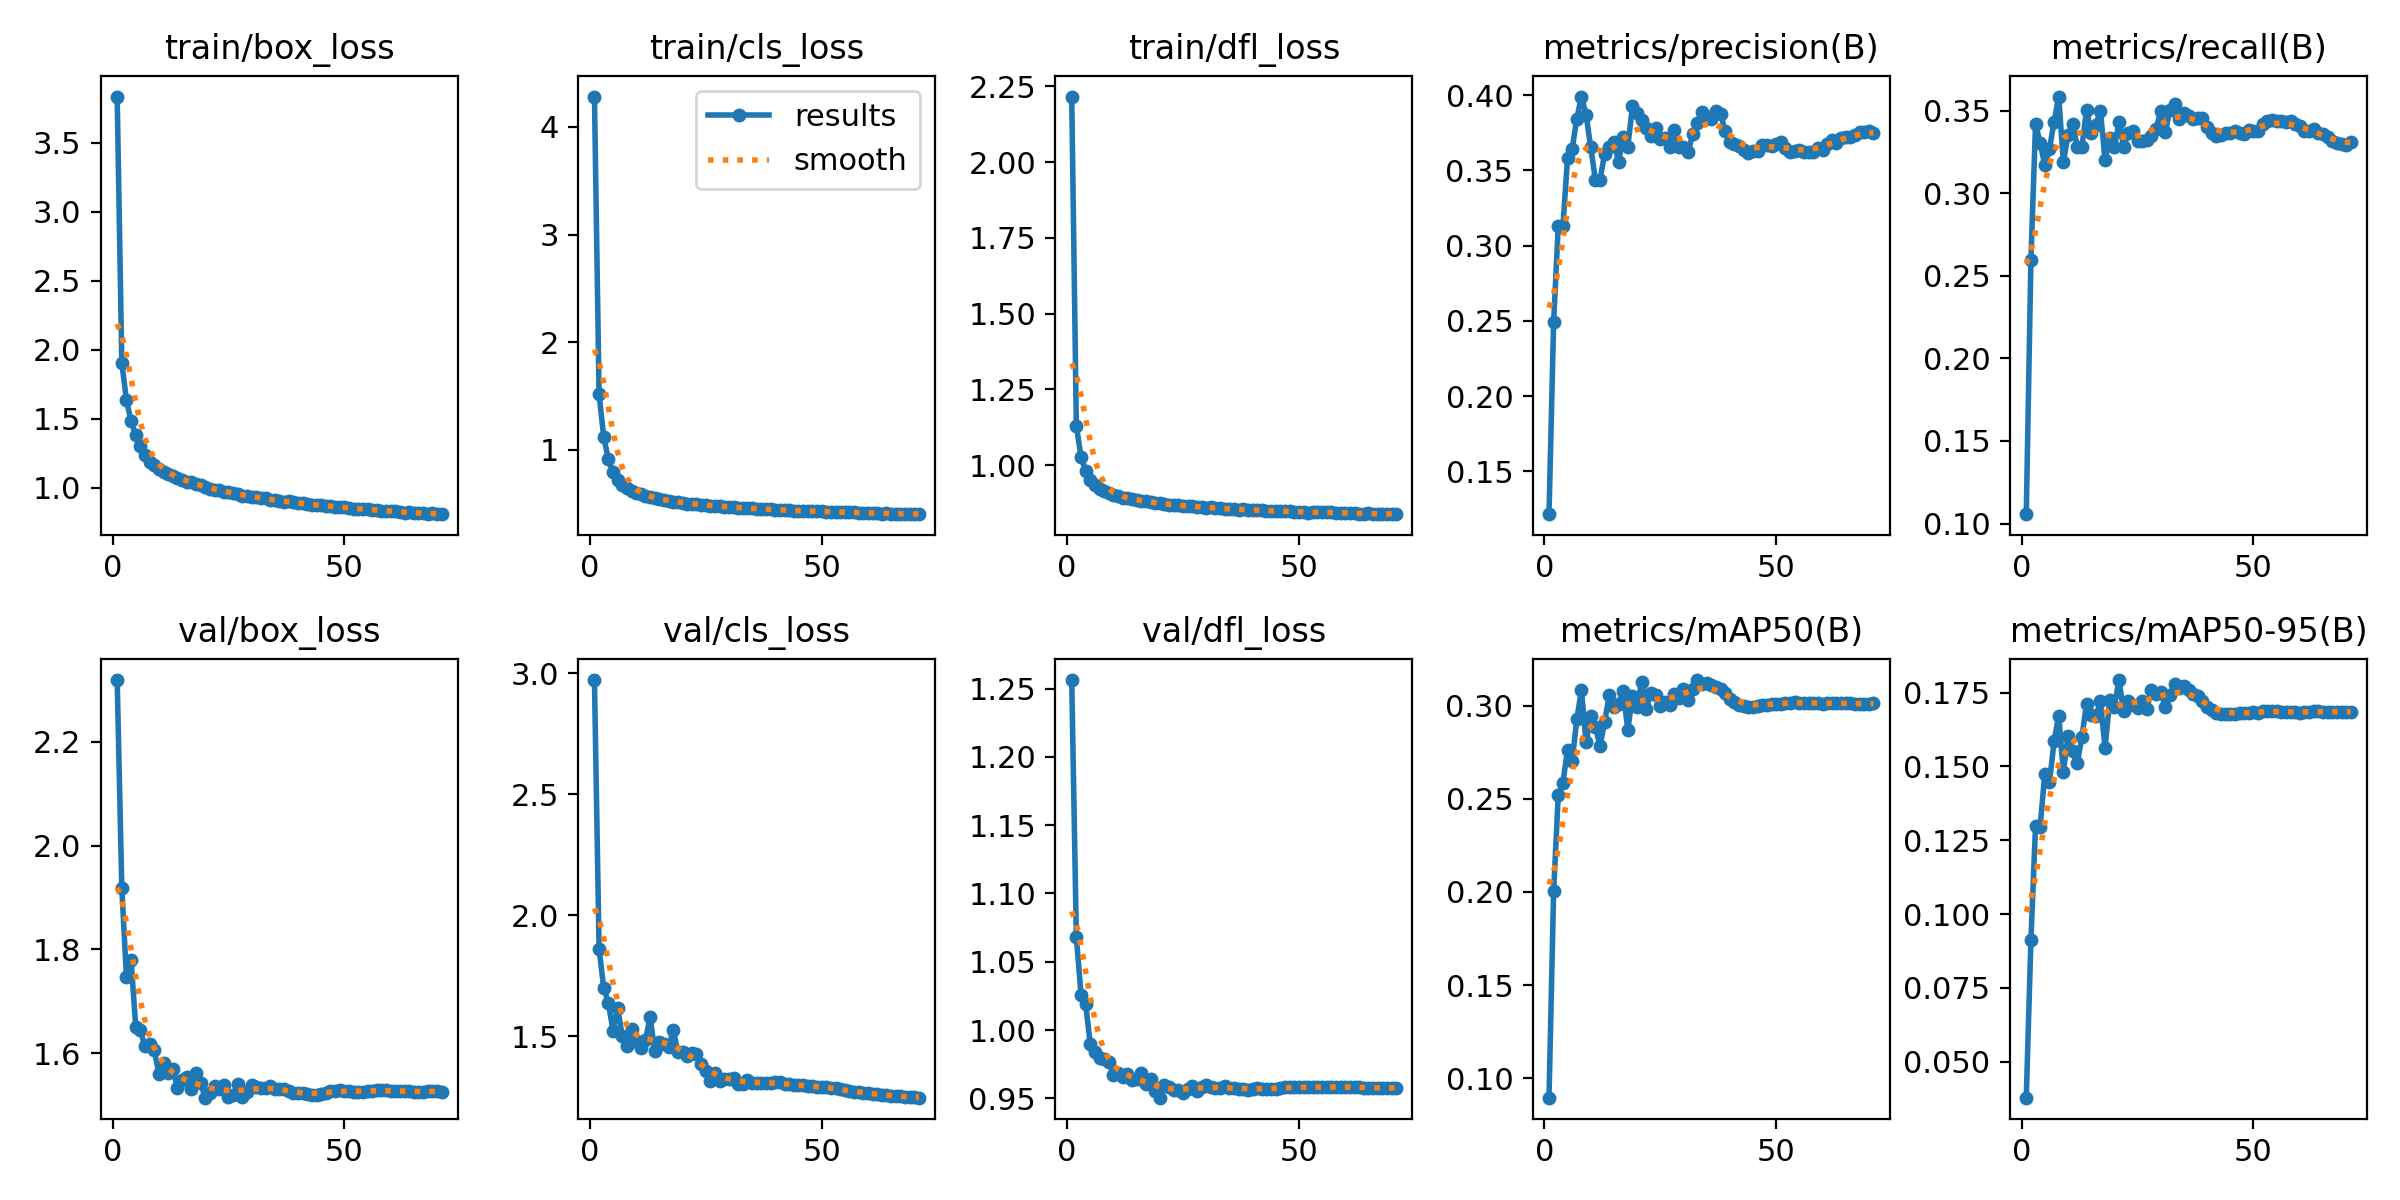

Values plotted in this chart, from the file beside it:
epoch, time, train/box_loss, train/cls_loss, train/dfl_loss, metrics/precision(B), metrics/recall(B), metrics/mAP50(B), metrics/mAP50-95(B), val/box_loss, val/cls_loss, val/dfl_loss, lr/pg0, lr/pg1, lr/pg2
1, 1049, 3.833, 4.283, 2.217, 0.1215, 0.1057, 0.08947, 0.03784, 2.319, 2.971, 1.256, 0.07002, 0.003331, 0.003331
2, 1853, 1.905, 1.516, 1.129, 0.2492, 0.2596, 0.2003, 0.0911, 1.918, 1.862, 1.068, 0.04, 0.006642, 0.006642
3, 2724, 1.635, 1.122, 1.028, 0.3133, 0.3419, 0.2521, 0.1299, 1.747, 1.7, 1.026, 0.009954, 0.009932, 0.009932
4, 3527, 1.483, 0.9121, 0.9799, 0.3128, 0.3306, 0.2587, 0.1296, 1.779, 1.639, 1.019, 0.009901, 0.009901, 0.009901
5, 4198, 1.384, 0.7919, 0.9523, 0.3579, 0.3168, 0.2762, 0.1476, 1.651, 1.523, 0.9897, 0.009868, 0.009868, 0.009868
6, 4894, 1.302, 0.7242, 0.9354, 0.3642, 0.3266, 0.2703, 0.1446, 1.644, 1.616, 0.9838, 0.009835, 0.009835, 0.009835
7, 5482, 1.234, 0.6759, 0.9219, 0.3845, 0.3434, 0.2929, 0.1585, 1.613, 1.501, 0.9798, 0.009802, 0.009802, 0.009802
8, 6081, 1.191, 0.6435, 0.9137, 0.3991, 0.3585, 0.3084, 0.1672, 1.618, 1.458, 0.9785, 0.009769, 0.009769, 0.009769
9, 6654, 1.164, 0.6207, 0.9078, 0.3869, 0.3188, 0.2803, 0.1482, 1.606, 1.529, 0.9764, 0.009736, 0.009736, 0.009736
10, 7253, 1.137, 0.6002, 0.901, 0.3654, 0.3353, 0.2948, 0.1602, 1.56, 1.481, 0.9672, 0.009703, 0.009703, 0.009703
11, 7796, 1.118, 0.5866, 0.8971, 0.3438, 0.3419, 0.2887, 0.1551, 1.581, 1.451, 0.9683, 0.00967, 0.00967, 0.00967
12, 8357, 1.101, 0.5728, 0.8928, 0.3436, 0.3282, 0.2785, 0.1511, 1.561, 1.483, 0.9659, 0.009637, 0.009637, 0.009637
13, 8943, 1.085, 0.5603, 0.8908, 0.361, 0.328, 0.2914, 0.16, 1.569, 1.579, 0.9676, 0.009604, 0.009604, 0.009604
14, 9454, 1.072, 0.5516, 0.8879, 0.3655, 0.3506, 0.3056, 0.1712, 1.533, 1.439, 0.9635, 0.009571, 0.009571, 0.009571
15, 9937, 1.059, 0.5425, 0.8845, 0.369, 0.3363, 0.2995, 0.1675, 1.549, 1.476, 0.9646, 0.009538, 0.009538, 0.009538
16, 10451, 1.045, 0.5332, 0.8819, 0.3558, 0.3414, 0.3012, 0.167, 1.553, 1.466, 0.9682, 0.009505, 0.009505, 0.009505
17, 10957, 1.04, 0.5289, 0.8808, 0.3722, 0.3498, 0.3079, 0.172, 1.531, 1.454, 0.9605, 0.009472, 0.009472, 0.009472
18, 11462, 1.025, 0.5196, 0.8777, 0.3656, 0.3199, 0.2872, 0.1563, 1.562, 1.527, 0.9644, 0.009439, 0.009439, 0.009439
19, 11967, 1.018, 0.5144, 0.8758, 0.3926, 0.3336, 0.3051, 0.1724, 1.542, 1.433, 0.9553, 0.009406, 0.009406, 0.009406
20, 12456, 1.007, 0.5089, 0.8739, 0.388, 0.3278, 0.2996, 0.1702, 1.514, 1.435, 0.9505, 0.009373, 0.009373, 0.009373
21, 12940, 0.9947, 0.5017, 0.8711, 0.3837, 0.3431, 0.313, 0.1792, 1.524, 1.418, 0.9599, 0.00934, 0.00934, 0.00934
22, 13409, 0.9877, 0.4986, 0.8697, 0.3783, 0.3281, 0.2981, 0.1686, 1.536, 1.432, 0.9583, 0.009307, 0.009307, 0.009307
23, 13860, 0.9851, 0.4967, 0.8691, 0.373, 0.3363, 0.3071, 0.1722, 1.531, 1.427, 0.956, 0.009274, 0.009274, 0.009274
24, 14335, 0.9736, 0.491, 0.867, 0.378, 0.3376, 0.3056, 0.1708, 1.539, 1.384, 0.9564, 0.009241, 0.009241, 0.009241
25, 14804, 0.9677, 0.4874, 0.8659, 0.3706, 0.3314, 0.3001, 0.1698, 1.515, 1.358, 0.9543, 0.009208, 0.009208, 0.009208
26, 15280, 0.9592, 0.4824, 0.8641, 0.3712, 0.3316, 0.3022, 0.1722, 1.52, 1.313, 0.9571, 0.009175, 0.009175, 0.009175
27, 15765, 0.9554, 0.4816, 0.8644, 0.3652, 0.3325, 0.3005, 0.1696, 1.54, 1.347, 0.9592, 0.009142, 0.009142, 0.009142
28, 16214, 0.9445, 0.4743, 0.8618, 0.3767, 0.3347, 0.3063, 0.1758, 1.515, 1.315, 0.9557, 0.009109, 0.009109, 0.009109
29, 16688, 0.9429, 0.4732, 0.8618, 0.3653, 0.339, 0.3044, 0.1747, 1.525, 1.324, 0.958, 0.009076, 0.009076, 0.009076
30, 17152, 0.9367, 0.4698, 0.8602, 0.3656, 0.3496, 0.309, 0.1751, 1.539, 1.324, 0.9597, 0.009043, 0.009043, 0.009043
31, 17658, 0.9341, 0.4687, 0.8606, 0.3619, 0.3371, 0.3031, 0.1703, 1.534, 1.327, 0.9582, 0.00901, 0.00901, 0.00901
32, 18178, 0.9287, 0.4646, 0.8583, 0.3741, 0.3504, 0.3089, 0.1741, 1.533, 1.304, 0.9574, 0.008977, 0.008977, 0.008977
33, 18709, 0.9236, 0.4621, 0.858, 0.3816, 0.3543, 0.3139, 0.1779, 1.534, 1.303, 0.9579, 0.008944, 0.008944, 0.008944
34, 19244, 0.9118, 0.4561, 0.8552, 0.3889, 0.3451, 0.3116, 0.1765, 1.536, 1.32, 0.9588, 0.008911, 0.008911, 0.008911
35, 19705, 0.9099, 0.4556, 0.8563, 0.3854, 0.3484, 0.3122, 0.1772, 1.531, 1.308, 0.9578, 0.008878, 0.008878, 0.008878
36, 20235, 0.9073, 0.4537, 0.8546, 0.384, 0.3466, 0.3109, 0.1758, 1.531, 1.307, 0.9572, 0.008845, 0.008845, 0.008845
37, 20721, 0.9003, 0.4499, 0.8535, 0.3892, 0.3449, 0.3101, 0.1745, 1.531, 1.306, 0.9572, 0.008812, 0.008812, 0.008812
38, 21252, 0.9013, 0.4507, 0.8541, 0.3876, 0.3456, 0.3091, 0.1739, 1.528, 1.305, 0.9567, 0.008779, 0.008779, 0.008779
39, 21720, 0.8962, 0.4477, 0.8534, 0.3762, 0.3457, 0.3068, 0.1722, 1.522, 1.307, 0.9565, 0.008746, 0.008746, 0.008746
40, 22244, 0.8917, 0.4455, 0.8514, 0.3686, 0.3399, 0.3035, 0.17, 1.522, 1.311, 0.9571, 0.008713, 0.008713, 0.008713
41, 22767, 0.8875, 0.4439, 0.852, 0.3674, 0.3366, 0.302, 0.169, 1.523, 1.31, 0.9573, 0.00868, 0.00868, 0.00868
42, 23294, 0.8806, 0.44, 0.8508, 0.3661, 0.3347, 0.3004, 0.1681, 1.52, 1.304, 0.9569, 0.008647, 0.008647, 0.008647
43, 23753, 0.8789, 0.4389, 0.8498, 0.3634, 0.3355, 0.2997, 0.1678, 1.52, 1.301, 0.9568, 0.008614, 0.008614, 0.008614
44, 24218, 0.8746, 0.4364, 0.8492, 0.3613, 0.3364, 0.2996, 0.1676, 1.519, 1.299, 0.9568, 0.008581, 0.008581, 0.008581
45, 24738, 0.8725, 0.4358, 0.8489, 0.3629, 0.3362, 0.2996, 0.1678, 1.521, 1.297, 0.9571, 0.008548, 0.008548, 0.008548
46, 25226, 0.8687, 0.4337, 0.8481, 0.3631, 0.3376, 0.3001, 0.1678, 1.523, 1.296, 0.9575, 0.008515, 0.008515, 0.008515
47, 25666, 0.8679, 0.4339, 0.8475, 0.3669, 0.3364, 0.3006, 0.168, 1.526, 1.295, 0.958, 0.008482, 0.008482, 0.008482
48, 26142, 0.8637, 0.431, 0.8474, 0.3666, 0.336, 0.3007, 0.168, 1.528, 1.293, 0.9582, 0.008449, 0.008449, 0.008449
49, 26606, 0.8621, 0.4303, 0.8467, 0.3663, 0.338, 0.3009, 0.168, 1.53, 1.292, 0.9585, 0.008416, 0.008416, 0.008416
50, 27066, 0.8591, 0.429, 0.8464, 0.3678, 0.338, 0.3011, 0.1683, 1.528, 1.291, 0.9583, 0.008383, 0.008383, 0.008383
51, 27542, 0.8527, 0.4257, 0.8458, 0.3689, 0.3379, 0.301, 0.1682, 1.526, 1.29, 0.9582, 0.00835, 0.00835, 0.00835
52, 27984, 0.8487, 0.4226, 0.843, 0.3647, 0.3417, 0.3017, 0.1688, 1.526, 1.288, 0.958, 0.008317, 0.008317, 0.008317
53, 28468, 0.846, 0.4221, 0.8439, 0.362, 0.3438, 0.3018, 0.1687, 1.526, 1.284, 0.958, 0.008284, 0.008284, 0.008284
54, 28948, 0.8494, 0.4232, 0.8448, 0.3632, 0.3441, 0.3018, 0.1688, 1.526, 1.281, 0.9582, 0.008251, 0.008251, 0.008251
55, 29375, 0.8463, 0.4216, 0.8451, 0.3635, 0.3437, 0.3018, 0.1688, 1.526, 1.276, 0.9582, 0.008218, 0.008218, 0.008218
56, 29835, 0.8432, 0.4209, 0.8441, 0.3624, 0.3436, 0.3016, 0.1686, 1.527, 1.273, 0.9583, 0.008185, 0.008185, 0.008185
57, 30323, 0.8416, 0.4191, 0.8445, 0.3624, 0.3429, 0.3015, 0.1683, 1.529, 1.27, 0.9586, 0.008152, 0.008152, 0.008152
58, 30769, 0.8354, 0.4169, 0.8432, 0.362, 0.3435, 0.3015, 0.1683, 1.529, 1.269, 0.9585, 0.008119, 0.008119, 0.008119
59, 31220, 0.8323, 0.415, 0.8421, 0.3649, 0.342, 0.3016, 0.1685, 1.528, 1.267, 0.9585, 0.008086, 0.008086, 0.008086
60, 31600, 0.8322, 0.4138, 0.8415, 0.3639, 0.341, 0.3012, 0.1682, 1.528, 1.265, 0.9585, 0.008053, 0.008053, 0.008053
... 11 more rows
